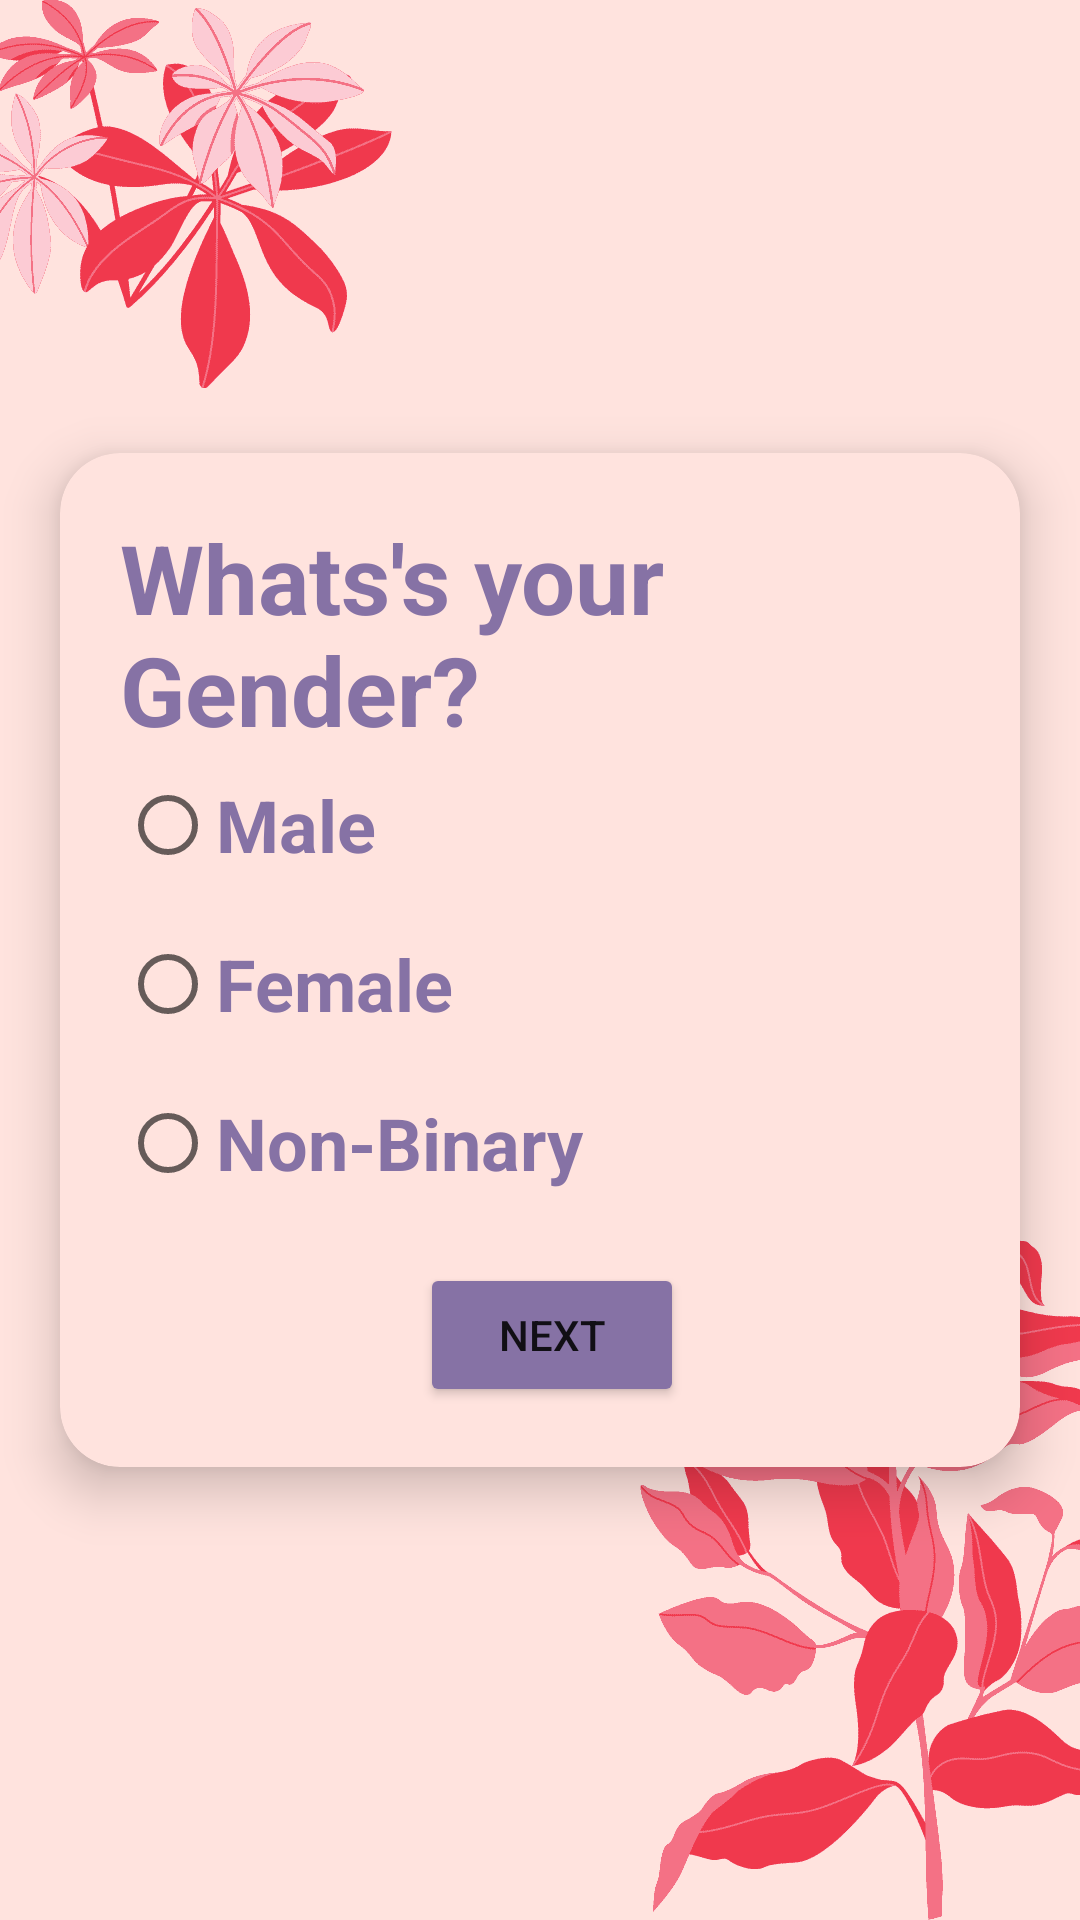

Android layout source for this screen:
<!-- AndroidManifest.xml: application theme Theme.SkinCare -->
<!-- res/layout/activity_chat1.xml -->
<?xml version="1.0" encoding="utf-8"?>
<LinearLayout
    xmlns:android="http://schemas.android.com/apk/res/android"
    xmlns:app="http://schemas.android.com/apk/res-auto"
    xmlns:tools="http://schemas.android.com/tools"
    android:layout_width="match_parent"
    android:layout_height="match_parent"
    android:orientation="horizontal"
    android:gravity="center"
    android:background="@drawable/routine_display"
    tools:context=".chat1">

    <androidx.cardview.widget.CardView
        android:layout_width="match_parent"
        android:layout_height="wrap_content"
        android:layout_margin="20dp"
        app:cardCornerRadius="20dp"
        app:cardElevation="10dp"
        app:contentPadding="20dp"
        android:backgroundTint="@color/misty_rose">

        <TextView
            android:layout_width="wrap_content"
            android:layout_height="wrap_content"
            android:text="Whats's your Gender?"
            android:textColor="@color/grey_blue"
            android:textSize="32sp"
            android:textStyle="bold"/>

        <RadioGroup
            android:id="@+id/radioGrp1"
            android:layout_width="wrap_content"
            android:layout_height="wrap_content">

            <RadioButton
                android:id="@+id/male"
                android:layout_marginTop="80dp"
                android:layout_width="wrap_content"
                android:layout_height="wrap_content"
                android:text="Male"
                android:textSize="24sp"
                android:textColor="@color/grey_blue"
                android:textStyle="bold"/>

            <RadioButton
                android:id="@+id/female"
                android:layout_marginTop="5dp"
                android:layout_width="wrap_content"
                android:layout_height="wrap_content"
                android:text="Female"
                android:textSize="24sp"
                android:textColor="@color/grey_blue"
                android:textStyle="bold"/>

            <RadioButton
                android:id="@+id/nonbinary"
                android:layout_marginTop="5dp"
                android:layout_width="wrap_content"
                android:layout_height="wrap_content"
                android:text="Non-Binary"
                android:textSize="24sp"
                android:textColor="@color/grey_blue"
                android:textStyle="bold"/>

        </RadioGroup>

        <Button
            android:layout_width="wrap_content"
            android:layout_height="wrap_content"
            android:layout_marginTop="250dp"
            android:layout_marginStart="100dp"
            android:text="Next"
            android:backgroundTint="@color/grey_blue"
            android:id="@+id/btn"/>
    </androidx.cardview.widget.CardView>




</LinearLayout>
<!-- resources referenced by this layout -->
<resources>
  <color name="grey_blue">#8672a5</color>
  <color name="misty_rose">#ffe3de</color>
  <!-- drawable routine_display: png bitmap (drawable-v24, 26926 bytes) -->
  <style name="Theme.SkinCare" parent="Theme.MaterialComponents.DayNight.NoActionBar">
          
          <item name="colorPrimary">@color/purple_500</item>
          <item name="colorPrimaryVariant">@color/grey_blue</item>
          <item name="colorOnPrimary">@color/white</item>
          
          <item name="colorSecondary">@color/teal_200</item>
          <item name="colorSecondaryVariant">@color/teal_700</item>
          <item name="colorOnSecondary">@color/black</item>
          
          <item name="android:statusBarColor">?attr/colorPrimaryVariant</item>
          
      </style>
  <color name="purple_500">#FF6200EE</color>
  <color name="white">#FFFFFFFF</color>
  <color name="teal_200">#FF03DAC5</color>
  <color name="teal_700">#FF018786</color>
  <color name="black">#FF000000</color>
</resources>
